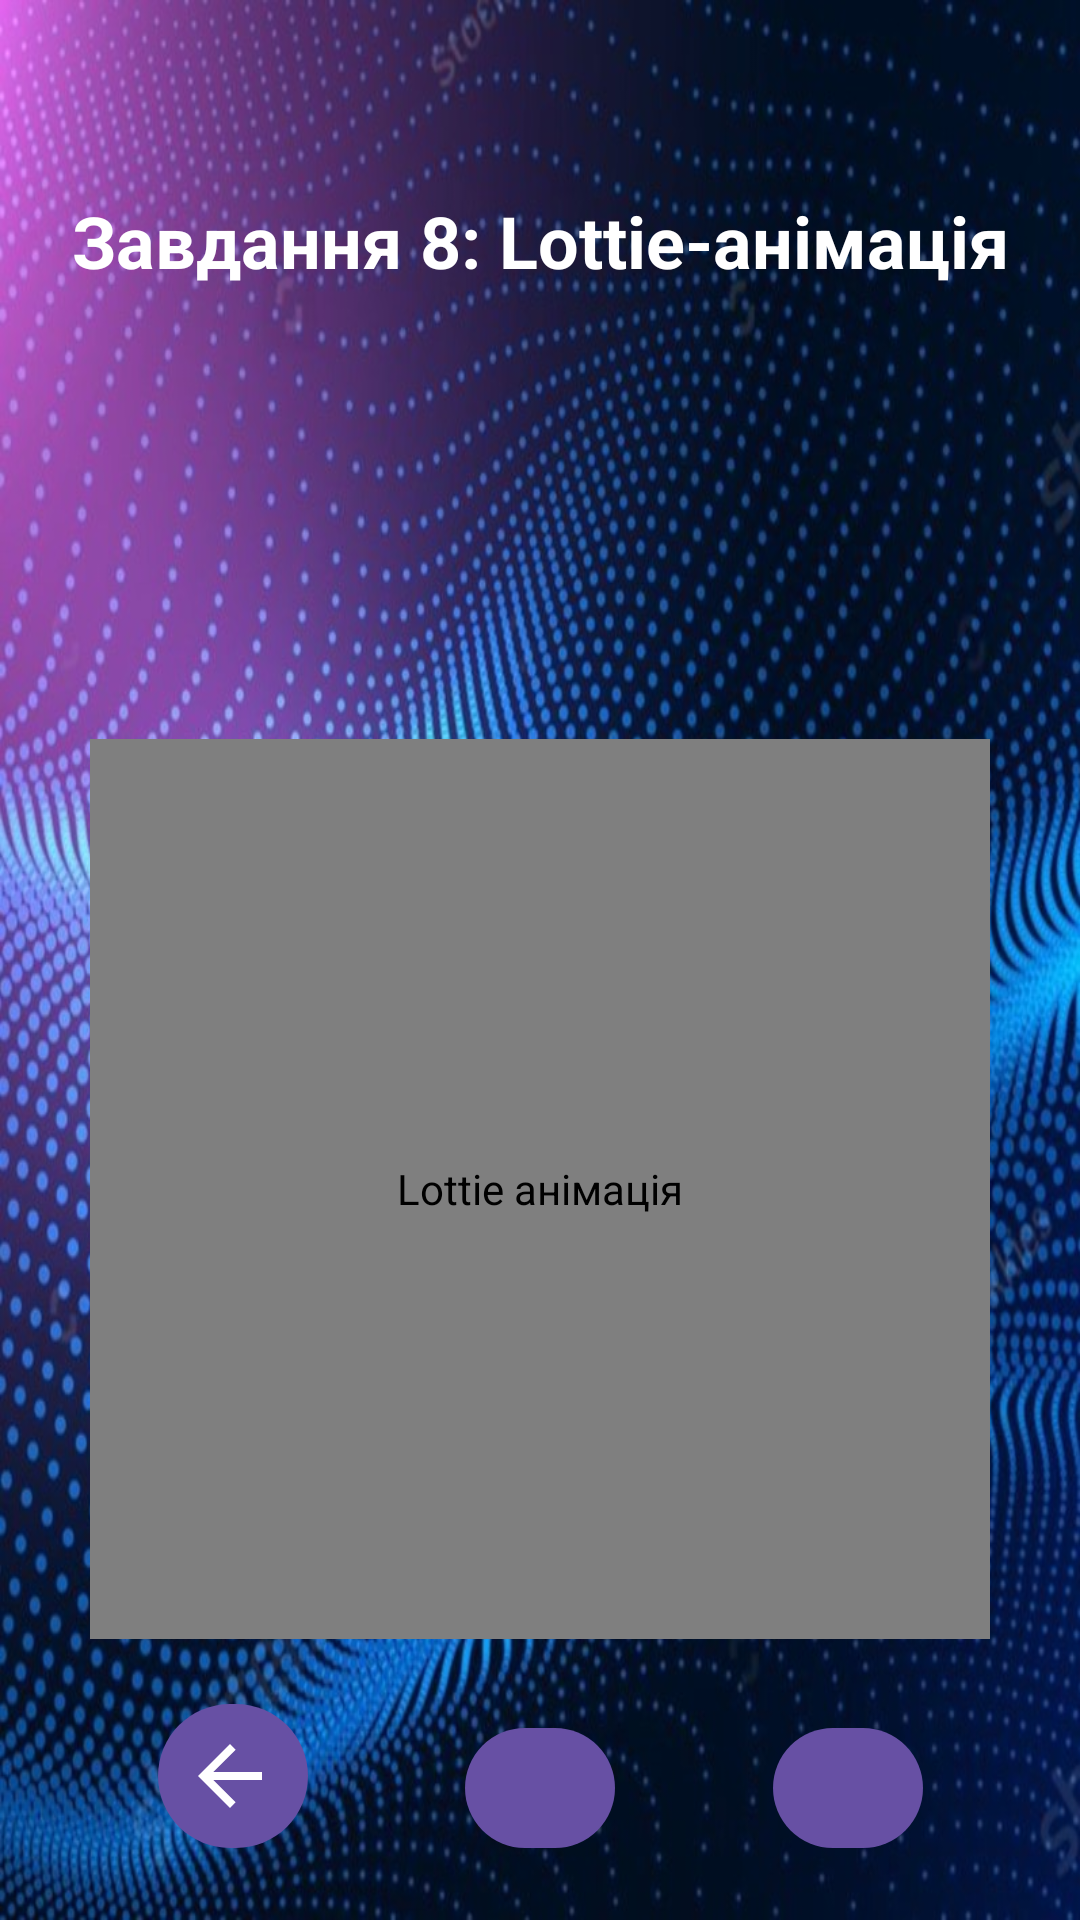

Layout XML and referenced resources for this Android screen:
<!-- AndroidManifest.xml: application theme Theme.Hw_animation -->
<!-- res/layout/activity_task8.xml -->
<?xml version="1.0" encoding="utf-8"?>
<androidx.constraintlayout.widget.ConstraintLayout xmlns:android="http://schemas.android.com/apk/res/android"
    xmlns:app="http://schemas.android.com/apk/res-auto"
    android:layout_width="match_parent"
    android:layout_height="match_parent"
    android:background="@drawable/background">

    <TextView
        android:id="@+id/titleTextView"
        android:layout_width="wrap_content"
        android:layout_height="wrap_content"
        android:layout_marginTop="64dp"
        android:text="@string/task_8"
        android:textSize="24sp"
        android:textStyle="bold"
        android:textColor="@color/white"
        app:layout_constraintEnd_toEndOf="parent"
        app:layout_constraintStart_toStartOf="parent"
        app:layout_constraintTop_toTopOf="parent" />

    <com.airbnb.lottie.LottieAnimationView
        android:id="@+id/lottieAnimationView"
        android:layout_width="300dp"
        android:layout_height="300dp"
        android:layout_marginTop="150dp"
        android:contentDescription="@string/lottie_animation"
        app:lottie_rawRes="@raw/animation_dev"
        app:lottie_loop="true"
        app:layout_constraintEnd_toEndOf="parent"
        app:layout_constraintStart_toStartOf="parent"
        app:layout_constraintTop_toBottomOf="@id/titleTextView" />

    <Button
        android:id="@+id/playButton"
        android:layout_width="wrap_content"
        android:layout_height="wrap_content"
        android:layout_marginTop="100dp"
        android:text="@string/play_animation"
        android:textSize="16sp"
        app:layout_constraintEnd_toEndOf="parent"
        app:layout_constraintStart_toStartOf="parent"
        app:layout_constraintTop_toBottomOf="@id/lottieAnimationView" />

    <com.google.android.material.button.MaterialButton
        android:id="@+id/backButton"
        android:layout_width="50dp"
        android:layout_height="wrap_content"
        app:icon="@drawable/ic_back"
        android:contentDescription="@string/go_back"
        app:iconPadding="8dp"
        android:padding="8dp"
        app:iconSize="32dp"
        app:iconTint="@null"
        app:layout_constraintBottom_toBottomOf="parent"
        app:layout_constraintStart_toStartOf="parent"
        app:layout_constraintEnd_toStartOf="@id/homeButton"
        app:layout_constraintHorizontal_chainStyle="spread"
        android:layout_marginBottom="20dp" />

    <com.google.android.material.button.MaterialButton
        android:id="@+id/homeButton"
        android:layout_width="50dp"
        android:layout_height="wrap_content"
        app:icon="@drawable/ic_home"
        android:contentDescription="@string/go_home"
        app:iconPadding="8dp"
        android:padding="8dp"
        app:iconSize="32dp"
        app:iconTint="@null"
        app:layout_constraintBottom_toBottomOf="parent"
        app:layout_constraintStart_toEndOf="@id/backButton"
        app:layout_constraintEnd_toStartOf="@id/forwardButton"
        android:layout_marginBottom="20dp" />

    <com.google.android.material.button.MaterialButton
        android:id="@+id/forwardButton"
        android:layout_width="50dp"
        android:layout_height="wrap_content"
        app:icon="@drawable/ic_forward"
        android:contentDescription="@string/go_forward"
        app:iconPadding="8dp"
        android:padding="8dp"
        app:iconSize="32dp"
        app:iconTint="@null"
        app:layout_constraintBottom_toBottomOf="parent"
        app:layout_constraintStart_toEndOf="@id/homeButton"
        app:layout_constraintEnd_toEndOf="parent"
        android:layout_marginBottom="20dp" />

</androidx.constraintlayout.widget.ConstraintLayout>
<!-- resources referenced by this layout -->
<resources>
  <!-- drawable background: jpg bitmap (drawable, 207372 bytes) -->
  <!-- drawable ic_back (drawable) -->
  <vector xmlns:android="http://schemas.android.com/apk/res/android"
         android:width="24dp"
         android:height="24dp"
         android:viewportWidth="24"
         android:viewportHeight="24">
         <path
             android:fillColor="#FFFFFF"
             android:pathData="M20,11H7.83l5.59,-5.59L12,4l-8,8 8,8 1.41,-1.41L7.83,13H20v-2z" />
  </vector>
  <string name="go_back">Повернутися назад</string>
  <string name="go_forward">Перейти вперед</string>
  <string name="go_home">Перейти на головну</string>
  <string name="lottie_animation">Lottie анімація</string>
  <string name="play_animation">Відтворити анімацію</string>
  <string name="task_8">Завдання 8: Lottie-анімація</string>
  <style name="Theme.Hw_animation" parent="Base.Theme.Hw_animation" />
  <style name="Base.Theme.Hw_animation" parent="Theme.Material3.DayNight.NoActionBar">
          
          
      </style>
  <!-- not gathered from this repository: default colours our renderer supplied (Android Studio template values) -->
  <color name="white">#FFFFFFFF</color>
</resources>
